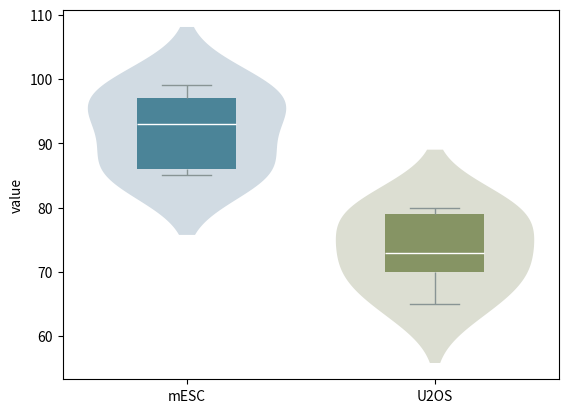

Generate this figure with matplotlib:
import pandas as pd
import numpy as np
import seaborn as sns
import matplotlib.pyplot as plt

# Code source
# JohanC, “How to display boxplot in front of violinplot in seaborn -
# seaborn zorder?” Aug 2021, last accessed 18 March 2022. [Online].
# Available: https://stackoverflow.com/questions/68614447/
# how-to-display-boxplot-in-front-of-violinplot-in-seaborn-seaborn-zorder

def box_voilin(corr_gentyp_mESC, corr_gentyp_U2OS, save_file=''):
    wht_clr = 'white'
    gry_clr = '#889494'
    pri_clr_mesc = '#2596be'
    sec_clr_mesc = '#c8dcec'
    # 4bi
    corr_df1 = pd.DataFrame({"mESC": corr_gentyp_mESC})
    df = corr_df1.melt(value_vars=['mESC'], var_name='group')

    # 4bii
    corr_df2 = pd.DataFrame({"U2OS": corr_gentyp_U2OS})
    df2 = pd.concat([df, corr_df2.melt(value_vars=['U2OS'], var_name='group')])

    pri_clr_u2os = '#90ac4c'
    sec_clr_u2os = '#e0e4cc'

    ax = sns.violinplot(data=df2, x='group', y='value', palette={'mESC': sec_clr_mesc, 'U2OS': sec_clr_u2os}, inner=None, linewidth=0, saturation=0.5)
    sns.boxplot(data=df2, x='group', y='value', saturation=0.5, width=0.4, palette={'mESC': pri_clr_mesc, 'U2OS': pri_clr_u2os},
                ax=ax,
                boxprops = dict(zorder=2, linewidth=0),
                capprops = dict(color=gry_clr),
                whiskerprops = dict(color=gry_clr),
                medianprops = dict(color=wht_clr),
                )
    ax.set_xlabel('')
    plt.show()

if __name__ == '__main__':
  # Genotype pearson correlation data
  corr_gentyp_mESC = np.array([99, 97, 86, 93, 85])
  corr_gentyp_U2OS = np.array([70, 80, 73, 65, 79])

  # Preparing dataframe
  box_voilin(corr_gentyp_mESC, corr_gentyp_U2OS)

